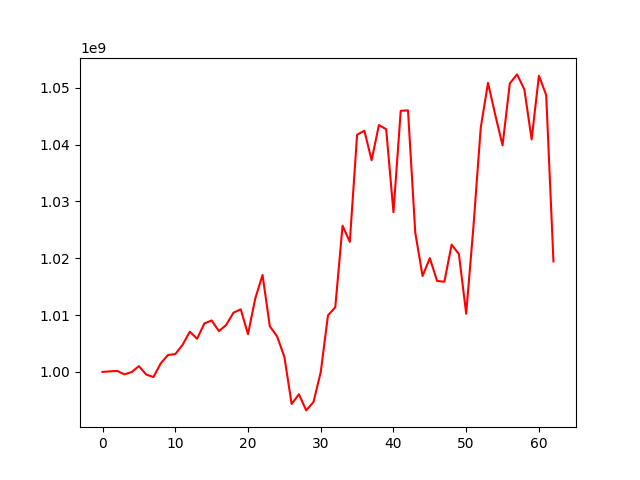

Source data for this figure (header and first rows):
, 0
0, 1000000000
1, 1000090852
2, 1000181490
3, 999565427
4, 999977126
5, 1001009910
6, 999537571
7, 999099985
8, 1001488538
9, 1002983616
10, 1003131753
11, 1004753282
12, 1007078504
13, 1005828277
14, 1008518744
15, 1009052314
16, 1007174327
17, 1008258819
18, 1010415798
19, 1011015910
20, 1006629933
21, 1012924606
22, 1017047145
23, 1008021907
24, 1006248068
25, 1002651835
26, 994358904
27, 996065472
28, 993228745
29, 994694366
30, 999949575
31, 1009957356
32, 1011364994
33, 1025712711
34, 1022880134
35, 1041720958
36, 1042428807
37, 1037231288
38, 1043419999
39, 1042682892
40, 1028089966
41, 1045932594
42, 1045996999
43, 1024474675
44, 1016873289
45, 1020010508
46, 1016000781
47, 1015857768
48, 1022386768
49, 1020716367
50, 1010240774
51, 1025594176
52, 1042935189
53, 1050849913
54, 1045198645
55, 1039837812
56, 1050751901
57, 1052332522
58, 1049679613
59, 1040904119
... 3 more rows
